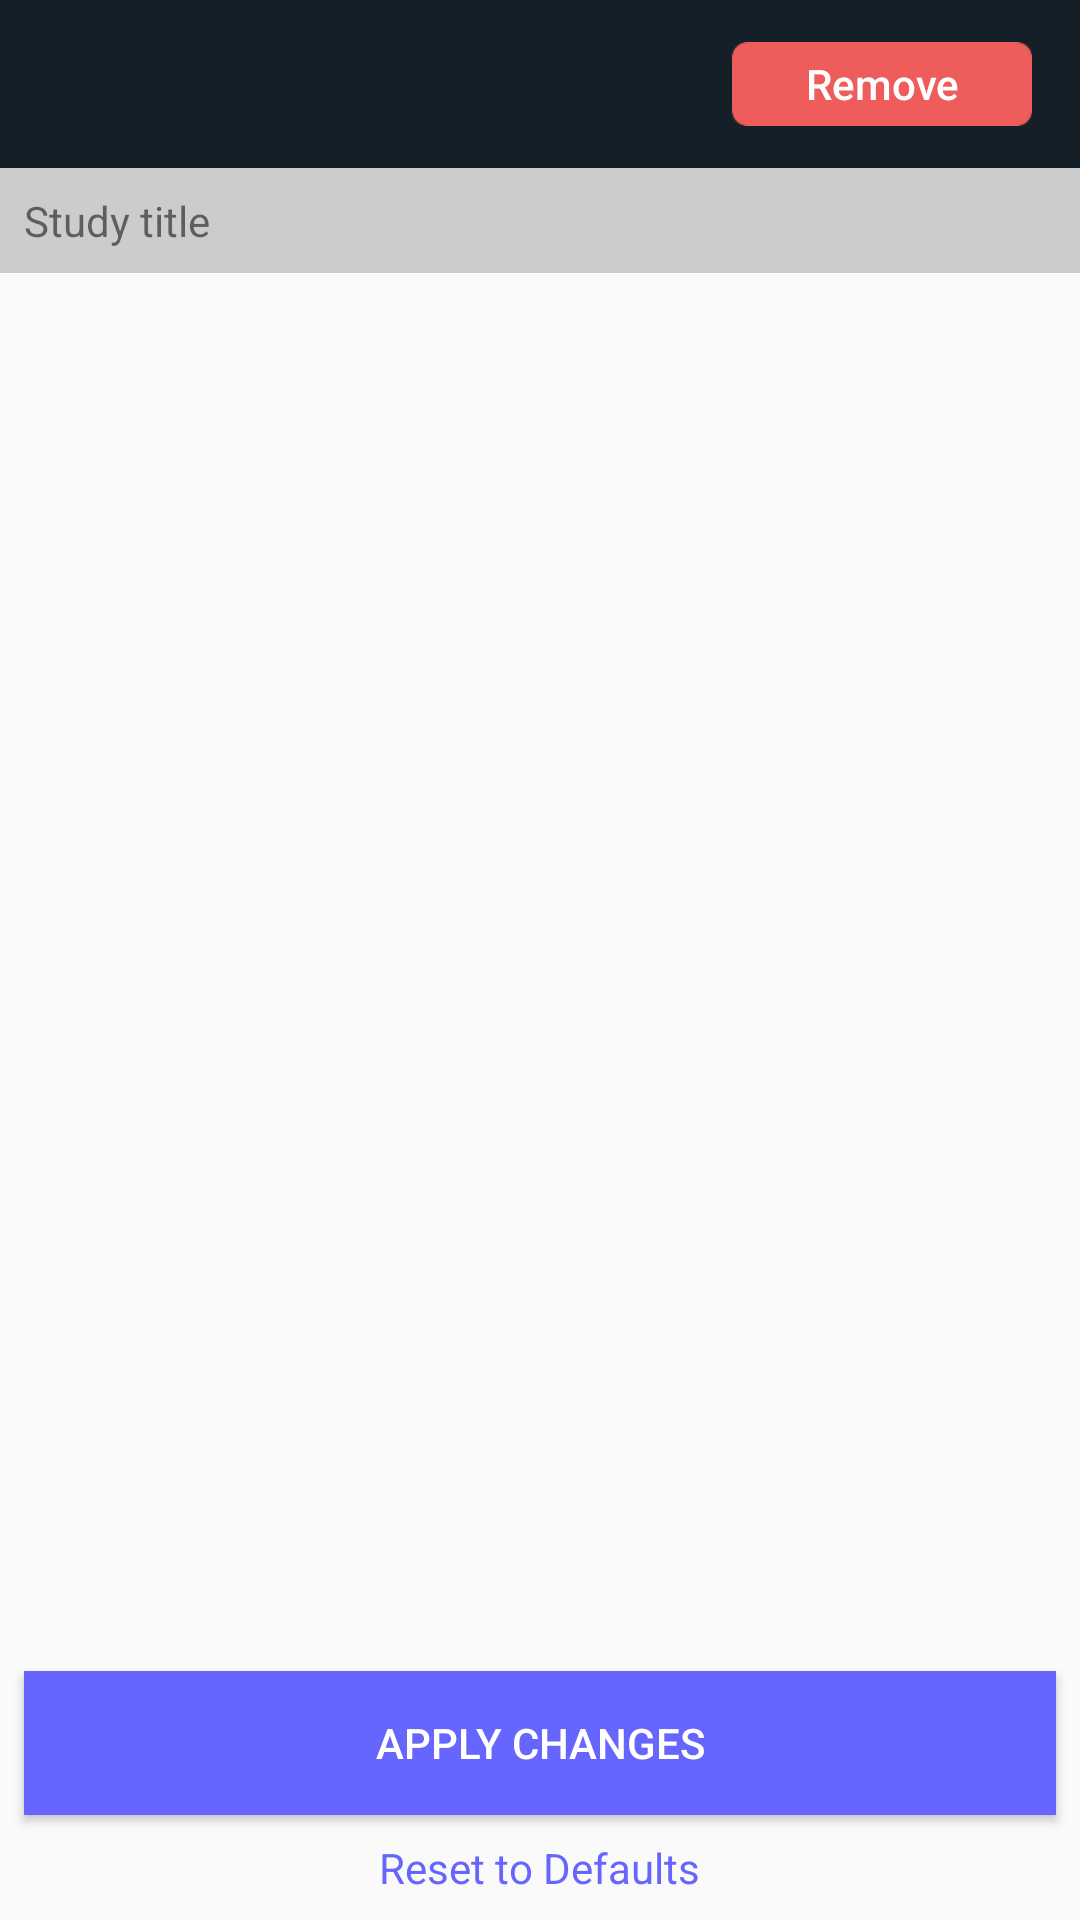

Android layout source for this screen:
<!-- AndroidManifest.xml: application theme AppTheme.NoActionBar -->
<!-- res/layout/activity_study_options.xml -->
<?xml version="1.0" encoding="utf-8"?>
<RelativeLayout xmlns:android="http://schemas.android.com/apk/res/android"
    android:layout_width="match_parent"
    android:layout_height="match_parent">

    <android.support.v7.widget.Toolbar xmlns:android="http://schemas.android.com/apk/res/android"
        android:id="@+id/toolbar"
        android:layout_width="match_parent"
        android:layout_height="56dp"
        android:layout_alignParentTop="true"
        android:background="#151f28">

        <Button
            android:layout_width="100dp"
            android:layout_height="28dp"
            android:layout_gravity="right"
            android:layout_marginRight="16dp"
            android:background="@drawable/red_button"
            android:onClick="removeStudy"
            android:text="Remove"
            android:textAllCaps="false"
            android:textColor="@color/white" />

    </android.support.v7.widget.Toolbar>

    <TextView
        android:id="@+id/study_title"
        android:layout_width="match_parent"
        android:layout_height="wrap_content"
        android:background="#cccccc"
        android:padding="8dp"
        android:text="Study title"
        android:layout_below="@+id/toolbar" />

    <ScrollView
        android:layout_width="match_parent"
        android:layout_height="match_parent"
        android:layout_above="@+id/apply_button"
        android:layout_marginTop="8dp"
        android:layout_marginBottom="8dp"
        android:layout_below="@+id/study_title">

        <LinearLayout
            android:id="@+id/options"
            android:layout_width="match_parent"
            android:layout_height="match_parent"
            android:layout_marginLeft="8dp"
            android:layout_marginRight="8dp"
            android:orientation="vertical" />
    </ScrollView>

    <Button
        android:id="@+id/apply_button"
        android:layout_width="match_parent"
        android:layout_height="wrap_content"
        android:layout_above="@+id/bt_reset_default"
        android:layout_centerHorizontal="true"
        android:layout_margin="8dp"
        android:background="#6666ff"

        android:onClick="applyChanges"
        android:text="Apply Changes"

        android:textColor="#ffffff" />

    <TextView
        android:id="@+id/bt_reset_default"
        android:layout_width="wrap_content"
        android:layout_height="wrap_content"

        android:layout_alignParentBottom="true"
        android:layout_centerHorizontal="true"
        android:layout_marginBottom="8dp"

        android:onClick="resetToDefaults"
        android:text="Reset to Defaults"
        android:textColor="#6666ff" />

</RelativeLayout>
<!-- resources referenced by this layout -->
<resources>
  <color name="white">#fff</color>
  <style name="AppTheme.NoActionBar">
          <item name="windowActionBar">false</item>
          <item name="windowNoTitle">true</item>
      </style>
</resources>
